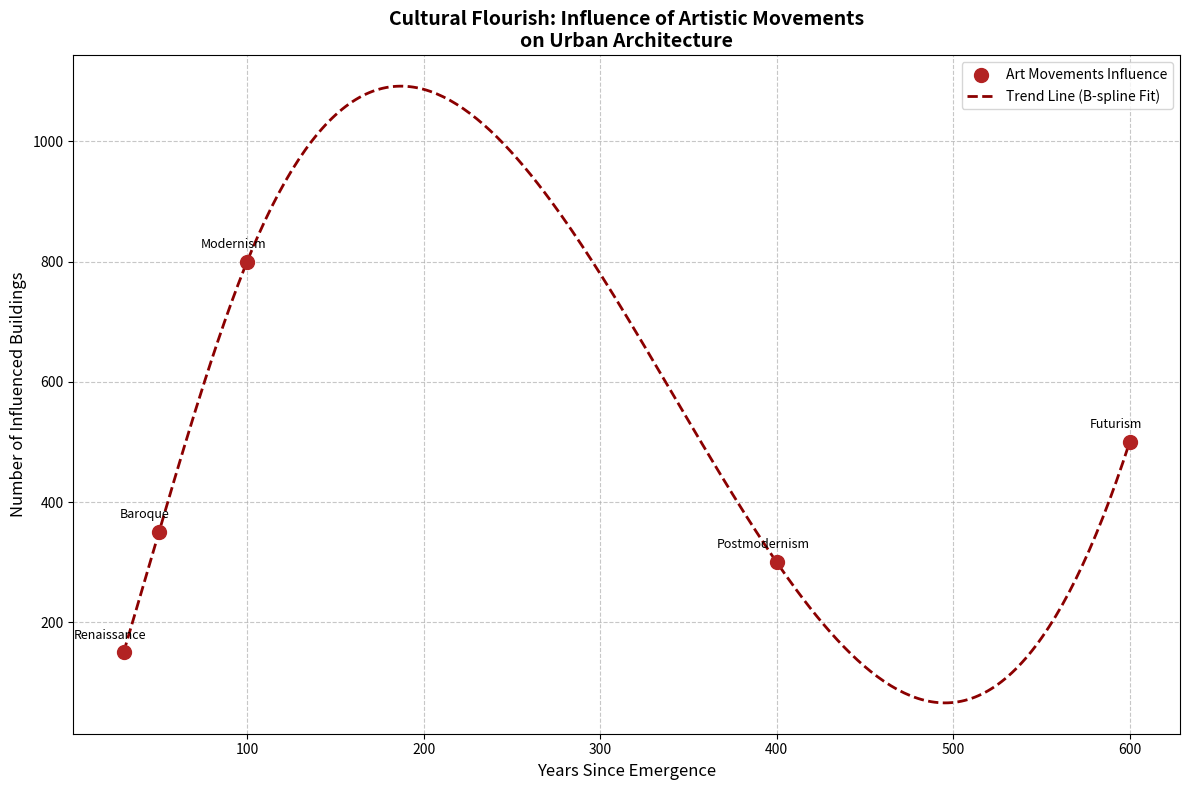

Reproduce this figure in Python.
import matplotlib.pyplot as plt
import numpy as np
from scipy.interpolate import make_interp_spline

# Define the art movements and corresponding data
art_movements = ['Renaissance', 'Baroque', 'Modernism', 'Postmodernism', 'Futurism']
buildings = np.array([500, 300, 800, 350, 150])
years_since_emergence = np.array([600, 400, 100, 50, 30])

# Sort data by years_since_emergence
sorted_indices = np.argsort(years_since_emergence)
years_since_emergence_sorted = years_since_emergence[sorted_indices]
buildings_sorted = buildings[sorted_indices]

# Generate a smooth line fit using B-spline interpolation
x_smooth = np.linspace(years_since_emergence_sorted.min(), years_since_emergence_sorted.max(), 300)
spline = make_interp_spline(years_since_emergence_sorted, buildings_sorted, k=3)
y_smooth = spline(x_smooth)

# Plot the scatter chart with smooth line
plt.figure(figsize=(12, 8))
plt.scatter(years_since_emergence_sorted, buildings_sorted, color='firebrick', s=100, label='Art Movements Influence', zorder=3)
plt.plot(x_smooth, y_smooth, color='darkred', linewidth=2, linestyle='--', label='Trend Line (B-spline Fit)', zorder=2)

# Annotate the points
for i, movement in enumerate(art_movements):
    plt.annotate(movement, (years_since_emergence_sorted[i], buildings_sorted[i]), textcoords="offset points", xytext=(-10,10), ha='center', fontsize=9)

# Labels and title
plt.xlabel('Years Since Emergence', fontsize=12)
plt.ylabel('Number of Influenced Buildings', fontsize=12)
plt.title('Cultural Flourish: Influence of Artistic Movements\non Urban Architecture', fontsize=14, weight='bold')

# Add legend, grid, and layout adjustments
plt.legend(loc='upper right', fontsize=10)
plt.grid(True, linestyle='--', alpha=0.7)
plt.tight_layout()

# Display the plot
plt.show()
